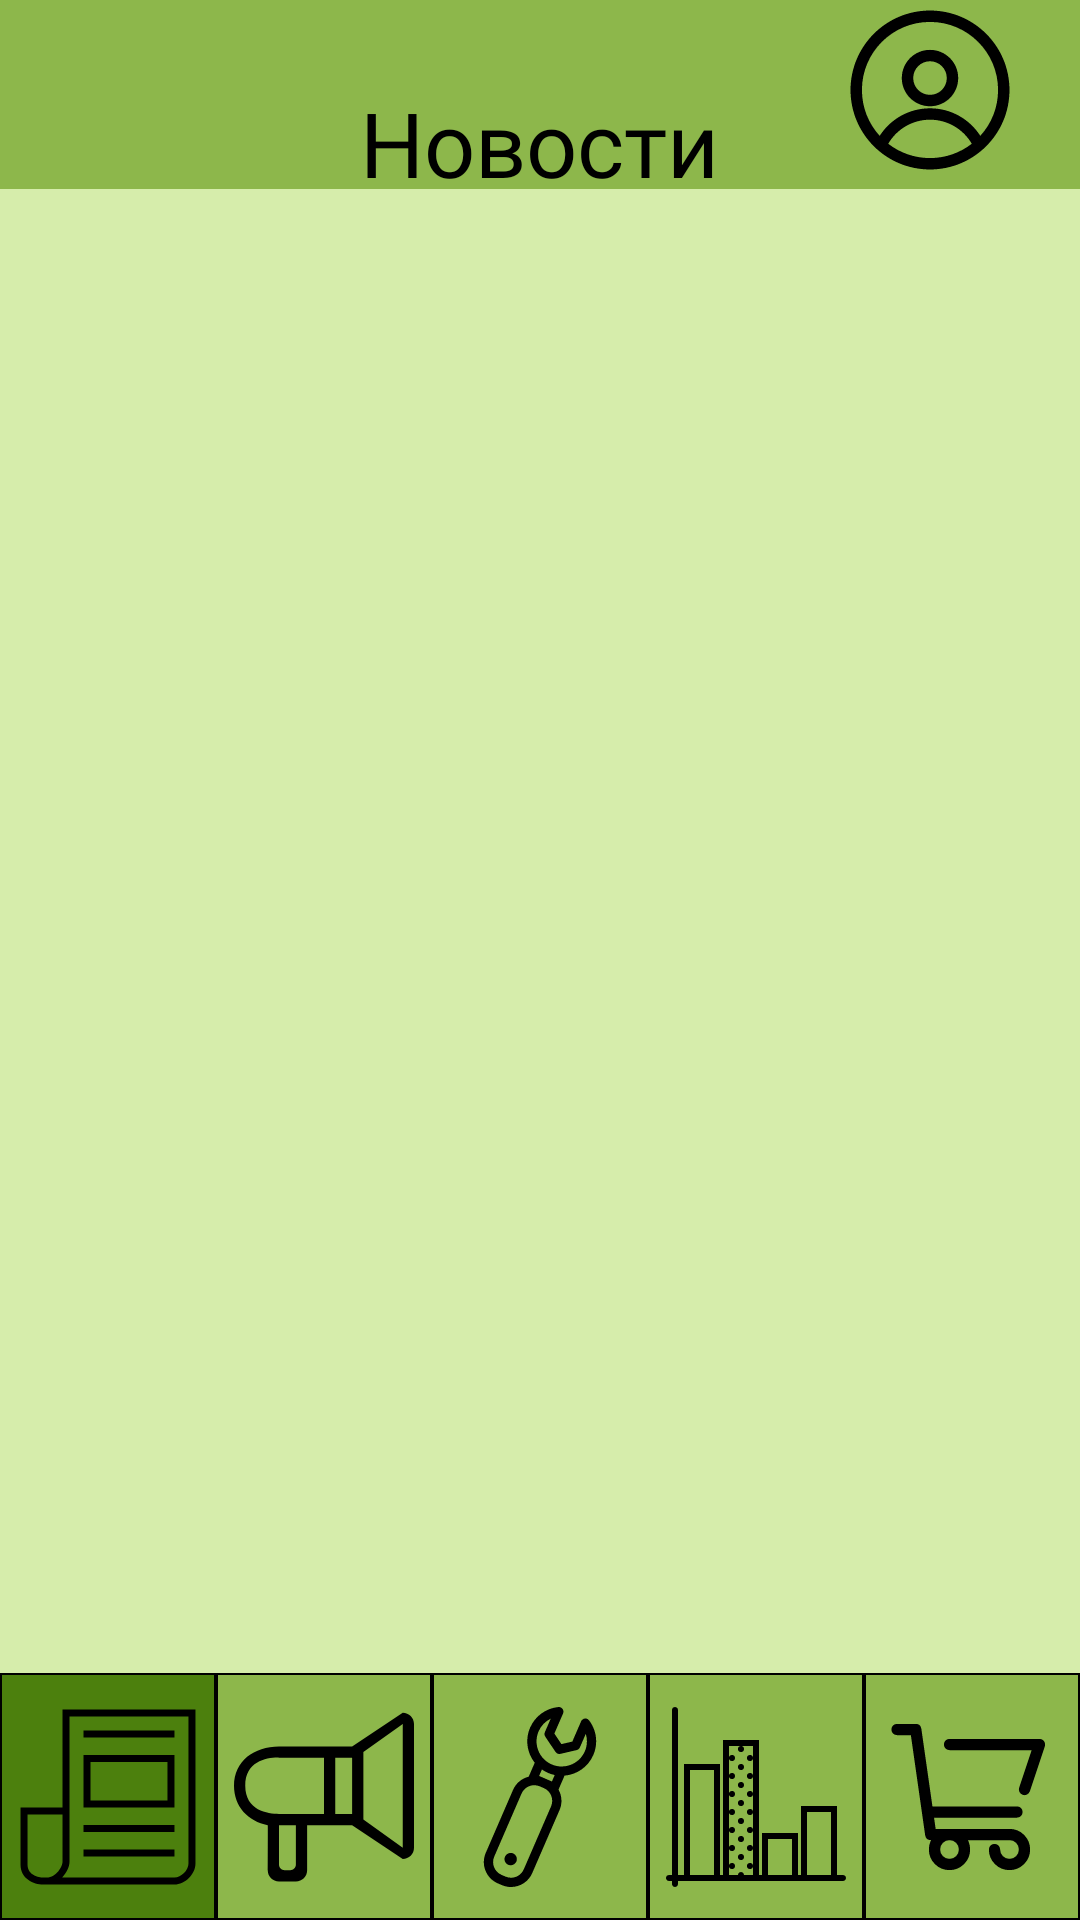

Write the Android layout XML for this screen, with the resource values it uses.
<!-- AndroidManifest.xml: application theme Theme.VillageNetworkApp -->
<!-- res/layout/activity_news_touch.xml -->
<?xml version="1.0" encoding="utf-8"?>
<FrameLayout xmlns:android="http://schemas.android.com/apk/res/android"
    android:layout_width="match_parent"
    android:layout_height="match_parent"
    android:background="#D6EDAB">

    
    <FrameLayout
        android:layout_width="match_parent"
        android:layout_height="wrap_content"
        android:background="#8DB74B">

        <TextView
            android:layout_width="wrap_content"
            android:layout_height="wrap_content"
            android:layout_gravity="center"
            android:layout_marginTop="16dp"
            android:fontFamily="@font/jura_regular"
            android:text="Новости"
            android:textColor="@color/black"
            android:textSize="30dp" />

        <ImageButton
            android:id="@+id/btnProfile"
            android:layout_width="wrap_content"
            android:layout_height="wrap_content"
            android:layout_gravity="end|bottom"
            android:layout_marginEnd="20dp"
            android:layout_marginBottom="3dp"
            android:background="@android:color/transparent"
            android:src="@drawable/ic_profile"/>
    </FrameLayout>

    
    <ImageView
        android:id="@+id/ivFull"
        android:layout_width="match_parent"
        android:layout_height="0dp"
        android:layout_gravity="center"
        android:layout_marginTop="100dp"
        android:layout_marginBottom="120dp"
        android:adjustViewBounds="true"
        android:scaleType="centerCrop"/>

    
    <LinearLayout
        android:layout_width="match_parent"
        android:layout_height="82.4dp"
        android:layout_gravity="bottom"
        android:orientation="horizontal">

        <ImageButton
            android:layout_width="0dp"
            android:layout_height="match_parent"
            android:layout_weight="1"
            android:src="@drawable/ic_news"
            android:background="@drawable/shape_active_basement_btn"/>

        <ImageButton
            android:layout_width="0dp"
            android:layout_height="match_parent"
            android:layout_weight="1"
            android:src="@drawable/ic_megaphone"
            android:background="@drawable/shape_inactive_basement_btn"/>

        <ImageButton
            android:layout_width="0dp"
            android:layout_height="match_parent"
            android:layout_weight="1"
            android:src="@drawable/ic_service"
            android:background="@drawable/shape_inactive_basement_btn"/>

        <ImageButton
            android:layout_width="0dp"
            android:layout_height="match_parent"
            android:layout_weight="1"
            android:src="@drawable/ic_graph"
            android:background="@drawable/shape_inactive_basement_btn"/>

        <ImageButton
            android:layout_width="0dp"
            android:layout_height="match_parent"
            android:layout_weight="1"
            android:src="@drawable/ic_cart"
            android:background="@drawable/shape_inactive_basement_btn"/>
    </LinearLayout>
</FrameLayout>
<!-- resources referenced by this layout -->
<resources>
  <color name="black">#FF000000</color>
  <!-- drawable ic_cart (drawable) -->
  <vector xmlns:android="http://schemas.android.com/apk/res/android" android:height="60dp" android:viewportHeight="24" android:viewportWidth="24" android:width="60dp">
        
      <path android:fillColor="#00000000" android:pathData="M2,3H4.5L6.5,17H17C18.105,17 19,17.895 19,19C19,20.105 18.105,21 17,21C15.895,21 15,20.105 15,19M9,5H21L19,11M18,14H6.071M11,19C11,20.105 10.105,21 9,21C7.895,21 7,20.105 7,19C7,17.895 7.895,17 9,17C10.105,17 11,17.895 11,19Z" android:strokeColor="#000000" android:strokeLineCap="round" android:strokeLineJoin="round" android:strokeWidth="1.5"/>
      
  </vector>
  <!-- drawable ic_megaphone (drawable) -->
  <vector xmlns:android="http://schemas.android.com/apk/res/android" android:height="60dp" android:viewportHeight="32" android:viewportWidth="32" android:width="60dp">
        
      <path android:fillColor="#000000" android:fillType="evenOdd" android:pathData="M30,25L23,20L23,8L30,3L30,25L30,25ZM21,19L18,19L18,9L21,9L21,19L21,19ZM16,19L8,19C6.012,19 2,18.418 2,14C2,9.582 5.946,8.935 8,9L16,9L16,19L16,19ZM11,28C11,28.553 10.552,29 10,29L9,29C8.448,29 8,28.553 8,28L8,21L11,21L11,28L11,28ZM30,1L21,7L8,7C3.582,7 0,9.582 0,14C0,17.733 2.542,20.339 6,21C6.045,21.27 6,29 6,29C6,30.104 6.896,31 8,31L11,31C12.104,31 13,30.104 13,29L13,21L21,21L30,27C31.104,27 32,26.104 32,25L32,3C32,1.896 31.104,1 30,1L30,1Z" android:strokeColor="#00000000" android:strokeWidth="1"/>
      
  </vector>
  <!-- drawable ic_profile (drawable) -->
  <vector xmlns:android="http://schemas.android.com/apk/res/android" android:height="60dp" android:viewportHeight="15" android:viewportWidth="15" android:width="60dp">
        
      <path android:fillColor="#000000" android:fillType="evenOdd" android:pathData="M0.877,7.5C0.877,3.842 3.842,0.877 7.5,0.877C11.158,0.877 14.123,3.842 14.123,7.5C14.123,11.158 11.158,14.123 7.5,14.123C3.842,14.123 0.877,11.158 0.877,7.5ZM7.5,1.827C4.367,1.827 1.827,4.367 1.827,7.5C1.827,8.972 2.388,10.313 3.307,11.321C4.191,9.941 5.738,9.025 7.5,9.025C9.262,9.025 10.809,9.941 11.693,11.321C12.612,10.313 13.173,8.972 13.173,7.5C13.173,4.367 10.633,1.827 7.5,1.827ZM10.982,11.979C10.284,10.78 8.986,9.975 7.5,9.975C6.015,9.975 4.716,10.78 4.018,11.979C4.98,12.727 6.188,13.173 7.5,13.173C8.812,13.173 10.021,12.727 10.982,11.979ZM5.15,6.505C5.15,5.207 6.202,4.155 7.5,4.155C8.798,4.155 9.85,5.207 9.85,6.505C9.85,7.803 8.798,8.855 7.5,8.855C6.202,8.855 5.15,7.803 5.15,6.505ZM7.5,5.105C6.727,5.105 6.1,5.732 6.1,6.505C6.1,7.278 6.727,7.905 7.5,7.905C8.273,7.905 8.9,7.278 8.9,6.505C8.9,5.732 8.273,5.105 7.5,5.105Z"/>
      
  </vector>
  <!-- drawable shape_active_basement_btn (drawable) -->
  <?xml version="1.0" encoding="utf-8"?>
  <shape xmlns:android="http://schemas.android.com/apk/res/android">
      <solid android:color="#4C800D"/>
      <stroke
          android:color="@android:color/black"
          android:width="0.6dp"/>
  </shape>
  <!-- drawable shape_inactive_basement_btn (drawable) -->
  <?xml version="1.0" encoding="utf-8"?>
  <shape xmlns:android="http://schemas.android.com/apk/res/android">
      <solid android:color="#8DB74B"/>
      <stroke android:color="@android:color/black"
          android:width="0.6dp"/>
  </shape>
  <style name="Theme.VillageNetworkApp" parent="Base.Theme.VillageNetworkApp" />
  <style name="Base.Theme.VillageNetworkApp" parent="Theme.Material3.DayNight.NoActionBar">
          
          
      </style>
</resources>
